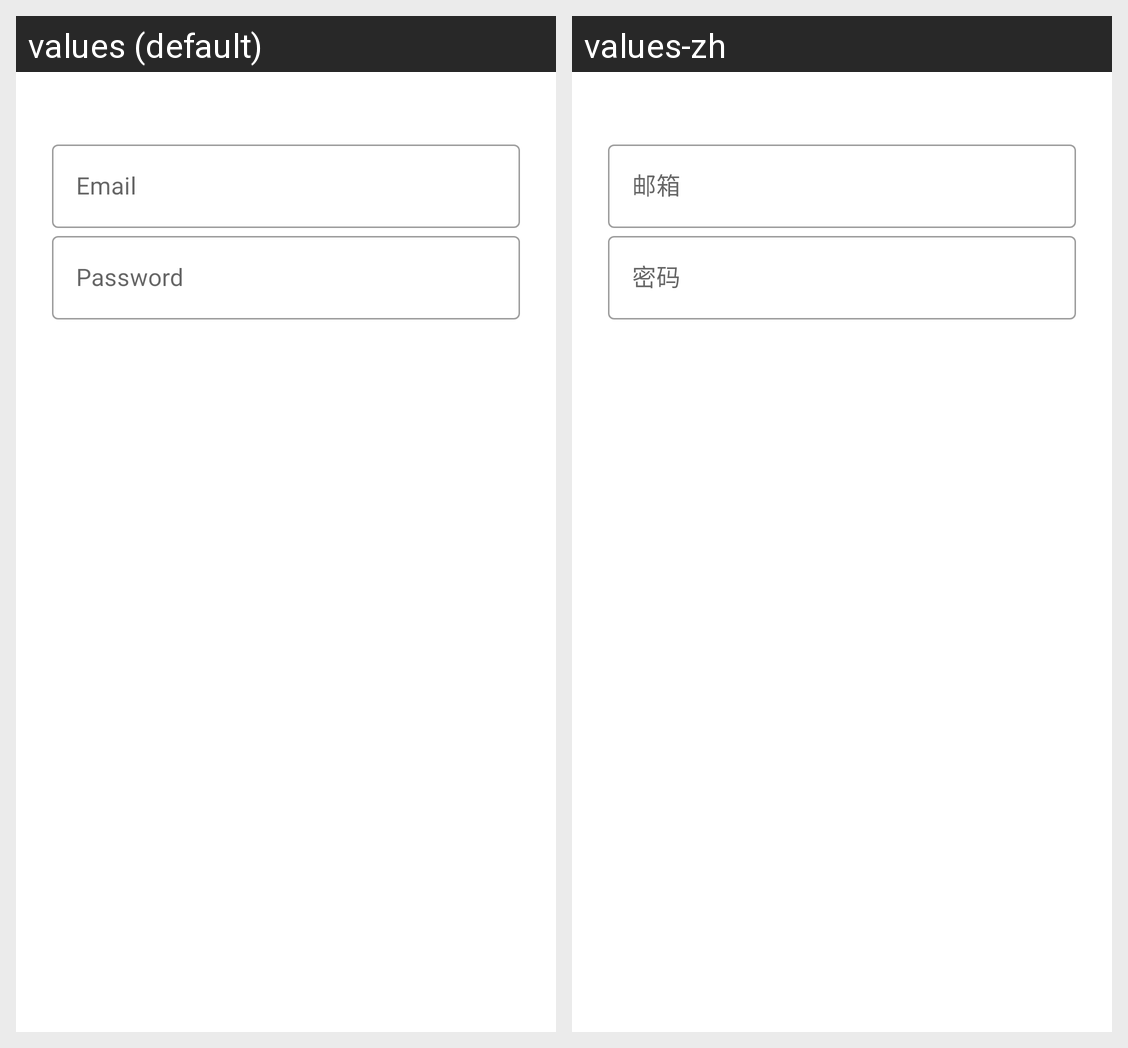

Here is an Android app screen in its default locale and in the app's own translations. Write out the translated-string differences for the strings that appear on this screen.
Android screen res/layout/user_change_email.xml rendered under 2 locales, left to right: values (default), values-zh. Device: Nexus 5 (rendered at 1080×1920; each locale shown at half size, 540×960, under a caption strip naming it); theme AppTheme.
Strings drawn on this screen, with the default value and each locale's value (text and hints the layout hard-codes, and strings that could not be matched under every locale, appear in the picture but are not listed):

user_email
  values: Email
  values-zh: 邮箱

user_pwd
  values: Password
  values-zh: 密码
